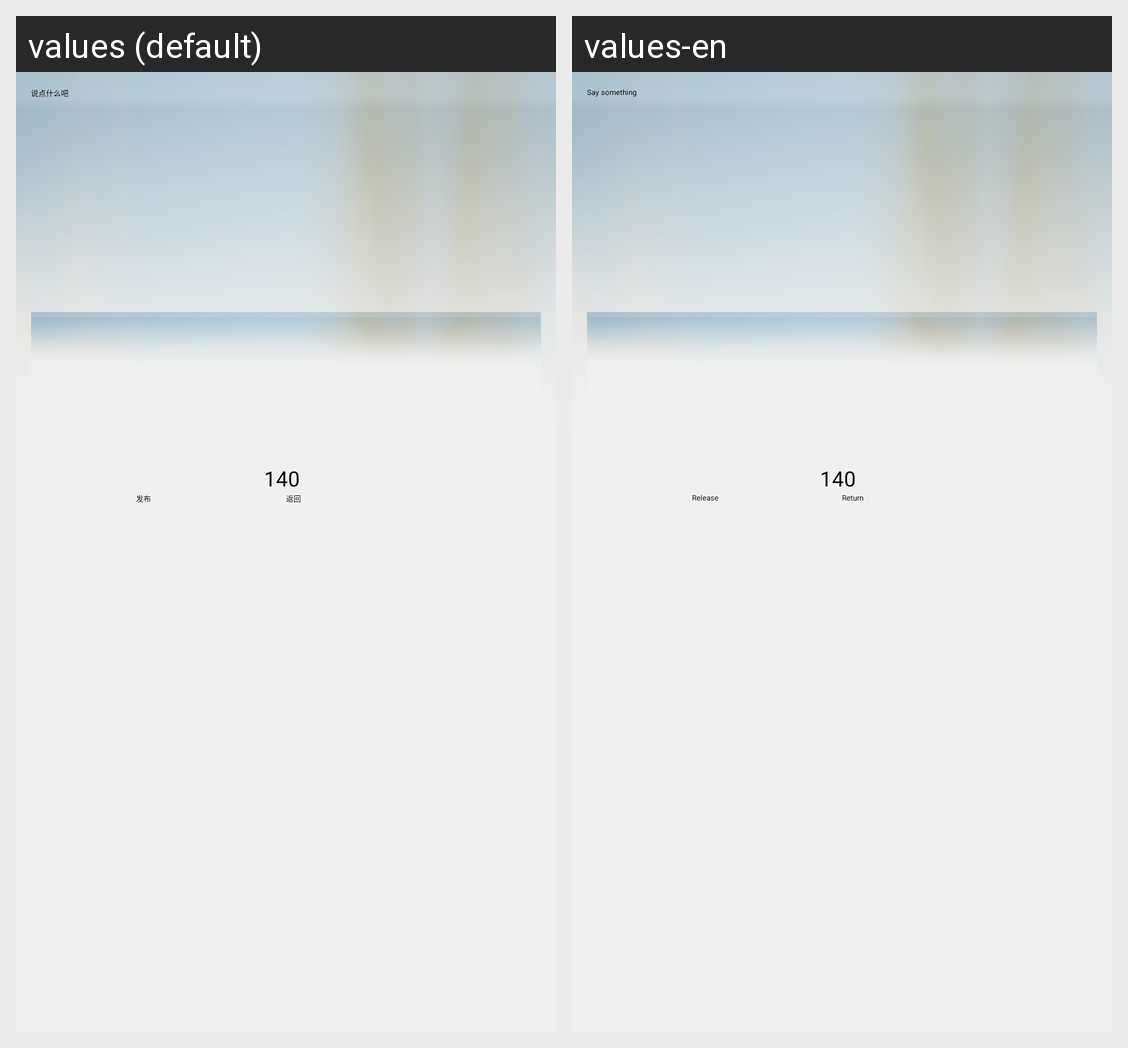

Strings drawn on this Android screen and how each of the app's shown locales translates them:
Android screen res/layout/submitcontent.xml rendered under 2 locales, left to right: values (default), values-en. Device: Nexus 5 (rendered at 1080×1920; each locale shown at half size, 540×960, under a caption strip naming it); theme ThemeActivity.
Strings drawn on this screen, with the default value and each locale's value (text and hints the layout hard-codes, and strings that could not be matched under every locale, appear in the picture but are not listed):

doing_content
  values: 说点什么吧
  values-en: Say something

submit
  values: 发布
  values-en: Release

btnreturn
  values: 返回
  values-en: Return
